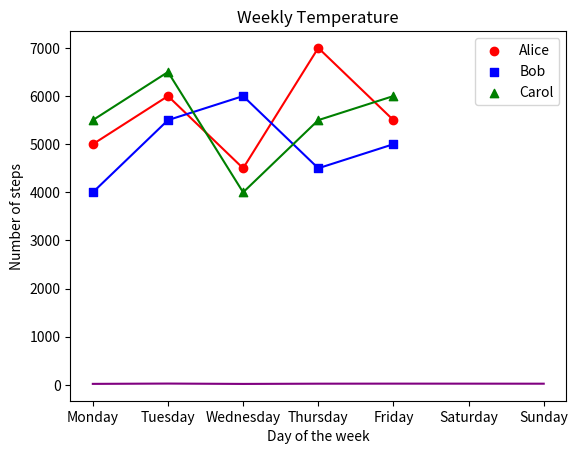
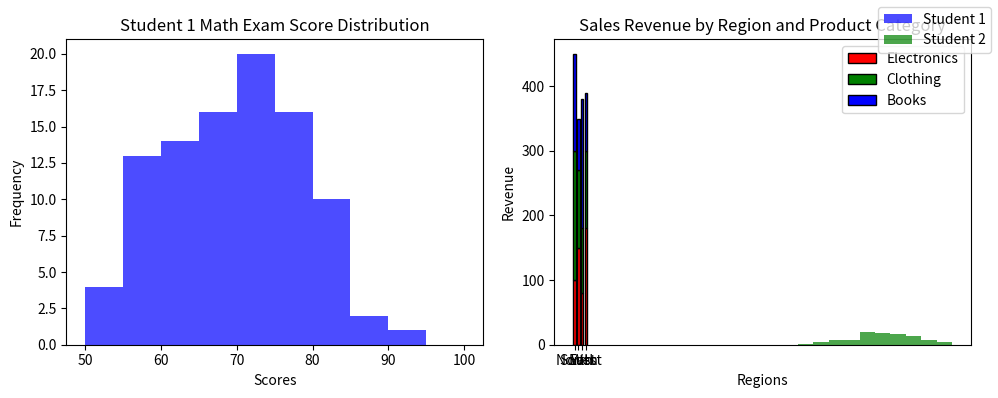

These charts were generated, in order, by the following Python code:
#!/usr/bin/env python
# coding: utf-8

# # Coding Tasks - Week 8
# Welcome to the Python Programming Exercise Sheet!  
# In this exercise sheet, we will cover some of the fundamental concepts in Python programming.  
# Topics covered are: Matplotlib.
# 
# ___
# 
# **DEADLINE**: 23rd June until 12:15  
# **Your name here**: Jakob Speck  
# **Your university mail**: jspeck@uos.de
# 
# ___
# 
# **Important information**:  
# In order to pass this sheet you need to achieve 10/20 points.
# For the best possible grade you require 20/20 points, however, since some harder tasks may take a lot of time you don't have to pressure yourself. 
# If you complete any three tasks on a sheet you will definitely get a good grade for that sheet.  
# Hand in your sheet in studip in the respective folder until the deadline.  
# If you receive no email until a few days after submission you will have passed, the sample solution will also be uploaded around then.  
# If you receive an email you don't need to worry, you can fail one sheet and also your total points will also be taken into account for the final pass or fail.  

# ### Task 1 - Temperature Plot (2 points)
# 
# Implement a line plot that visualizes temperature variations over a week:
# 
# - x-axis should store the days of the week (e.g., Monday, Tuesday, etc.).
# - y-axis should store the temperature values in degrees Celsius.
# - For the y-axis, you need to generate random temperature values between 20 and 30 for each day.
# - The line color should be set to purple.
# - The title of the plot should be "Weekly Temperature".
# - Label the x-axis as "Days of the Week" and the y-axis as "Temperature (°C)".

# In[3]:


import matplotlib.pyplot as plt
import numpy as np

days = ['Monday', 'Tuesday', 'Wednesday',
        'Thursday', 'Friday', 'Saturday', 'Sunday']

temperature = np.random.uniform(20,30,7)

plt.plot(days, temperature, color="purple")
plt.title("Weekly Temperature")
plt.xlabel("Days of the week")
plt.ylabel("Temperature (°C)")

plt.show()


# ### Task 2 - Steps Taken Analysis (4 points)
# 
# You have a dataset that records the number of steps taken each day of the week by three students: Alice, Bob, and Carol. Your task is to create a scatter plot to visualize the steps taken and then enhance the plot by adding a legend and connecting the scatterplot points with a line.
# 
# Write a Python code snippet using Matplotlib to accomplish the following tasks:
# 
# 1. Create a scatter plot using Matplotlib, with the weekdays on the x-axis and the number of steps on the y-axis. Make sure to label the axes appropriately.
# 2. Customize the scatter plot by setting the marker style and color of the points for each student to distinguish them. Use a different marker style and color for each student. 
# 3. Add a legend to the plot to indicate the meaning of the different marker colors or styles. Make sure to provide clear labels for each student category in the legend.
# 4. Connect the scatterplot points with a line to visualize the trend in the number of steps throughout the weekdays. The line should pass through each data point.
# 5. Customize the line by setting the color, style, and width to make it clearly visible.
# 6. Add a title to the plot to describe the steps taken throughout the weekdays.
# 
# Your task is to complete the code by replacing the blank spaces with the appropriate code to accomplish the given tasks.

# In[7]:


import matplotlib.pyplot as plt

# Steps taken each day of the week for 3 students
weekdays = ['Monday', 'Tuesday', 'Wednesday', 'Thursday', 'Friday']
alice_steps = [5000, 6000, 4500, 7000, 5500]
bob_steps = [4000, 5500, 6000, 4500, 5000]
carol_steps = [5500, 6500, 4000, 5500, 6000]

# Scatter plot
plt.scatter(weekdays, alice_steps, marker='o', color='red', label='Alice')
plt.scatter(weekdays, bob_steps, marker='s', color='blue', label='Bob')
plt.scatter(weekdays, carol_steps, marker='^', color='green', label='Carol')

# Line connecting scatterplot points
plt.plot(weekdays, alice_steps, color="red")
plt.plot(weekdays, bob_steps, color="blue")
plt.plot(weekdays, carol_steps, color="green")

# Legend
plt.legend()

# Axes labels and title
plt.xlabel("Day of the week")
plt.ylabel("Number of steps")

# Display the plot
plt.show()


# ### Task 3 - Math Exam Score Distribution (8 points)
# 
# You have the scores of two students from a math exam. Your task is to create histogram plots to visualize the distribution of their scores. Additionally, you need to customize the histogram plots by adjusting the bin sizes and create two histogram plots side by side for comparison.
# 
# Write a Python code snippet using Matplotlib to accomplish the following tasks:
# 
# 1. Create a dataset with the math exam scores for two students.
# 2. Create two separate histogram plots using Matplotlib, one for each student's scores.
# 3. Customize the appearance of the histogram plots by adjusting the bin sizes to visualize the distribution more accurately.
# 4. Display both histogram plots side by side for easy comparison.
# 5. Your code should include appropriate axis labels, a title for each histogram plot, and a legend to differentiate the two students.
# 
# Example output:
# 
# [Histogram plot 1] 
# * Title: Student 1 Math Exam Score Distribution
# * X-axis label: Scores
# * Y-axis label: Frequency
# 
# [Histogram plot 2]
# * Title: Student 2 Math Exam Score Distribution
# * X-axis label: Scores
# * Y-axis label: Frequency
# 
# Note: Make sure to customize the bin sizes to suit the range and distribution of the scores for each student.

# In[15]:


import numpy as np
import matplotlib.pyplot as plt

# Generate sample scores for two students
student1_scores = np.random.normal(70, 10, 100)  # Mean: 70, Standard Deviation: 10
student2_scores = np.random.normal(80, 8, 100)   # Mean: 80, Standard Deviation: 8

# Set the bin sizes for the histograms
bin_size_student1 = 5
bin_size_student2 = 4

# Create a figure with two subplots
fig, axes = plt.subplots(1, 2, figsize=(10, 4))

# Plot histogram for Student 1
axes[0].hist(student1_scores, bins=range(50, 101, bin_size_student1), color='blue', alpha=0.7)
axes[0].set_title("Student 1 Math Exam Score Distribution")
axes[0].set_xlabel("Scores")
axes[0].set_ylabel("Frequency")

# Plot histogram for Student 2
axes[1].hist(student2_scores, bins=range(50, 101, bin_size_student2), color='green', alpha=0.7)
axes[1].set_title("Student 2 Math Exam Score Distribution")
axes[1].set_xlabel("Scores")
axes[1].set_ylabel("Frequency")

# Add a legend to differentiate the two students
fig.legend(["Student 1", "Student 2"])

# Adjust spacing between subplots
fig.tight_layout()

# Display the histogram plots
plt.show()


# ### Task 4 - Stacked Bar Plot (6 points)
# 
# Create a stacked bar plot to display the distribution of sales revenue for a company across different regions and product categories:
# 
# - Given the ```regions```, ```categories``` and ```revenue```, you should gather the sales revenue data for each region and product category.
# - Plot a stacked bar plot where each bar represents a region, and the stacked segments within the bar represent the revenue for each product category.
# - Customize the plot by setting colors for each product category: ```red``` for electronics, ```green``` for clothing and ```blue``` for books. Then, add a legend to display these three color-product pairs.
# - Add a title ```"Sales Revenue by Region and Product Category"```.
# - Label the x-axis and y-axis as  ```Regions``` and ```Revenue```, respectively.

# In[17]:


import matplotlib.pyplot as plt
import numpy as np

regions = ['North', 'South', 'East', 'West']
categories = ['Electronics', 'Clothing', 'Books']

revenue = np.array([[100, 200, 150],
                    [150, 120, 80],
                    [80, 100, 200],
                    [180, 120, 90]])

bar_width = 0.6

# Create a stacked bar for each category
plt.bar(regions, revenue[:, 0], color='red', edgecolor='black', width=bar_width, label=categories[0])
plt.bar(regions, revenue[:, 1], color='green', edgecolor='black', width=bar_width, bottom=revenue[:, 0], label=categories[1])
plt.bar(regions, revenue[:, 2], color='blue', edgecolor='black', width=bar_width, bottom=revenue[:, 0]+revenue[:, 1], label=categories[2])

# Set title and labels
plt.title('Sales Revenue by Region and Product Category')
plt.xlabel('Regions')
plt.ylabel('Revenue')

# Add a legend
plt.legend()

# Display the plot
plt.show()


# In[ ]:




